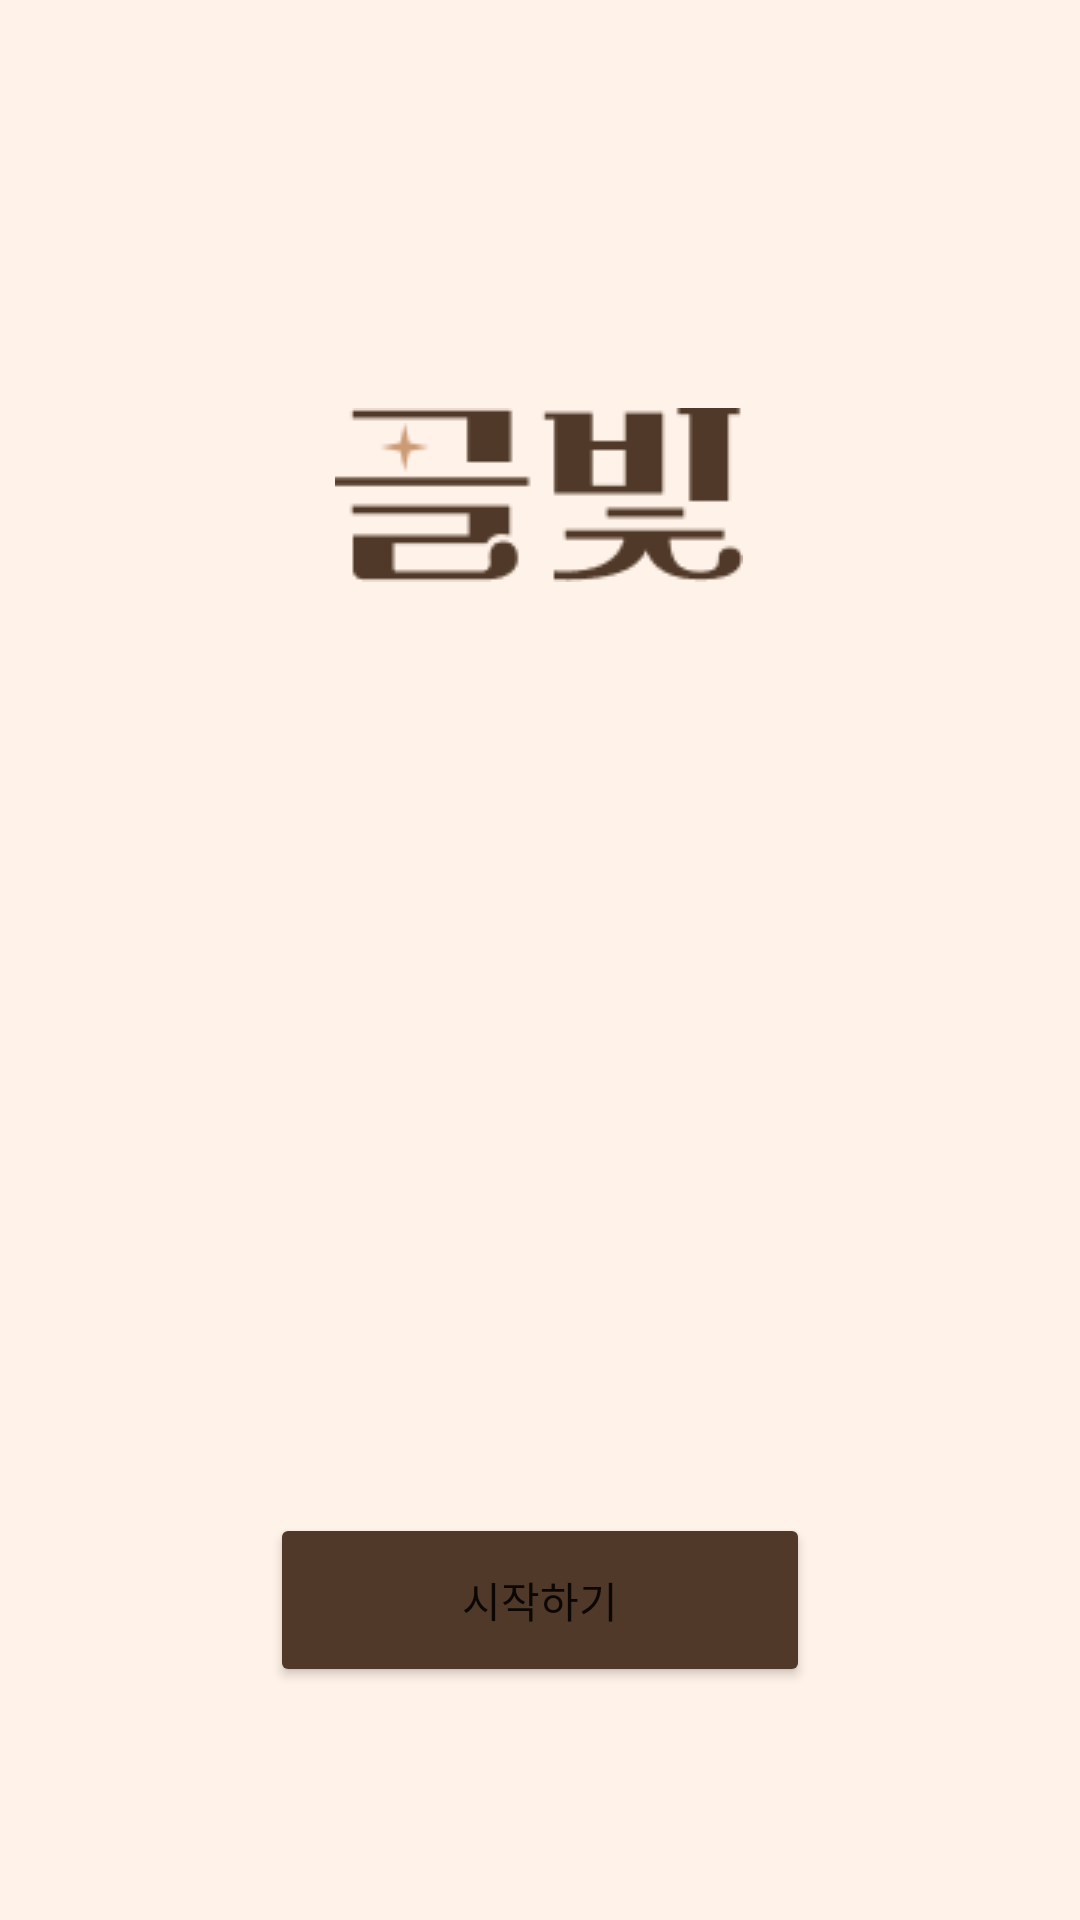

Here is an Android app screen rendered from its layout file. Give the layout XML and the strings, colors and styles it references.
<!-- AndroidManifest.xml: application theme Theme.Gulbit -->
<!-- res/layout/activity_splash.xml -->
<?xml version="1.0" encoding="utf-8"?>
<androidx.constraintlayout.widget.ConstraintLayout
    xmlns:android="http://schemas.android.com/apk/res/android"
    xmlns:app="http://schemas.android.com/apk/res-auto"
    xmlns:tools="http://schemas.android.com/tools"
    android:id="@+id/main"
    android:layout_width="match_parent"
    android:layout_height="match_parent"
    android:background="#FFF2E8"
    tools:context=".SplashActivity">

    <ImageView
        android:id="@+id/imageView"
        android:layout_width="wrap_content"
        android:layout_height="wrap_content"
        android:layout_marginTop="136dp"
        app:layout_constraintEnd_toEndOf="parent"
        app:layout_constraintHorizontal_bias="0.498"
        app:layout_constraintStart_toStartOf="parent"
        app:layout_constraintTop_toTopOf="parent"
        app:srcCompat="@drawable/gulbit" />

    <ImageView
        android:id="@+id/imageView2"
        android:layout_width="wrap_content"
        android:layout_height="wrap_content"
        app:layout_constraintTop_toTopOf="@id/imageView"
        app:layout_constraintStart_toStartOf="@id/imageView"
        android:translationX="15dp"
        android:translationY="5dp"
        app:srcCompat="@drawable/star" />

    
    <Button
        android:id="@+id/button"
        android:layout_width="180dp"
        android:layout_height="58dp"
        android:text="시작하기"
        android:backgroundTint="#503928"
        app:layout_constraintBottom_toBottomOf="parent"
        app:layout_constraintEnd_toEndOf="parent"
        app:layout_constraintStart_toStartOf="parent"
        app:layout_constraintTop_toBottomOf="@id/imageView"
        app:layout_constraintVertical_bias="0.8" />

</androidx.constraintlayout.widget.ConstraintLayout>
<!-- resources referenced by this layout -->
<resources>
  <!-- drawable gulbit: png bitmap (drawable, 1494 bytes) -->
  <!-- drawable star: png bitmap (drawable, 371 bytes) -->
  <style name="Theme.Gulbit" parent="Base.Theme.Gulbit" />
  <style name="Base.Theme.Gulbit" parent="Theme.AppCompat.DayNight.DarkActionBar">
          
          
      </style>
</resources>
